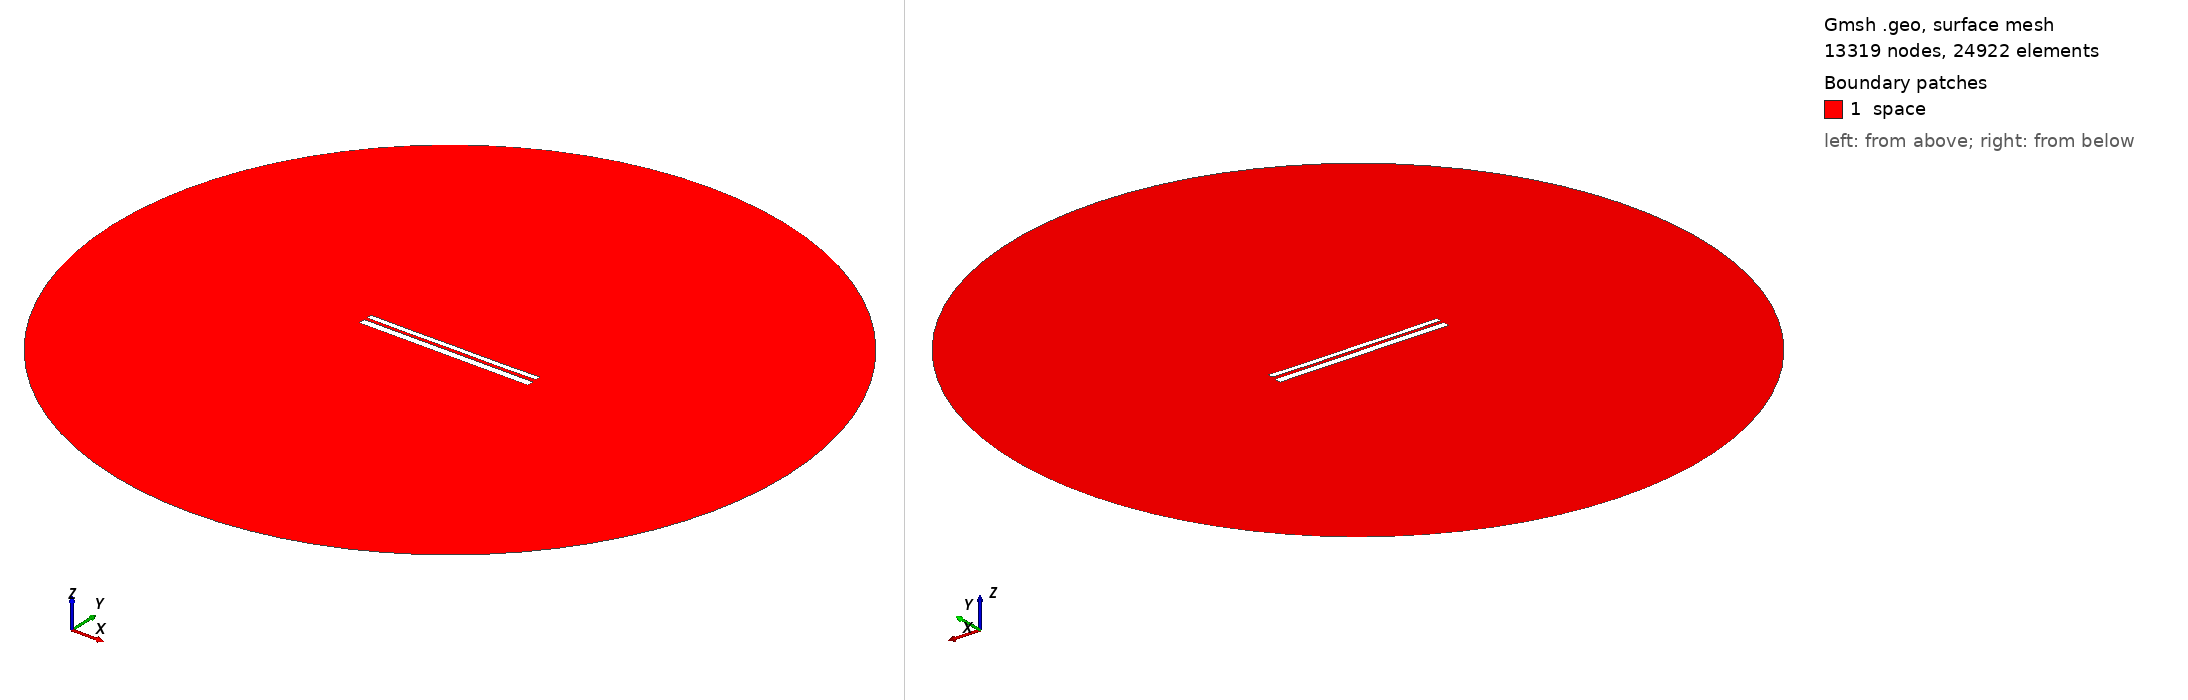

Gmsh geometry script, surface-meshed: 13319 nodes, 24922 surface elements. Boundary patches (legend numbers): 1 space. Left view from above one corner, right view from below the opposite corner. Legend entries are the model's physical surfaces. The drawing asked Gmsh for element sizes between 1% and 20% of the model's largest extent; the script's own settings can give other sizes.

=== 9787.geo (drawn) ===
//---------------------------------------
// Geometry kernel
//---------------------------------------

SetFactory("OpenCASCADE");



//---------------------------------------
// Parameters of the geometry
//---------------------------------------

// Overetch of the upper plate
overetch = 0.375;

// Distance between the plates
distance = 1.5;

// Discretization over the x axis (for the deformation)
nx = 50; 

// Length of the plate
L = 100 - overetch; 

// Number of modes
n = 4; 

// 1st mode coefficient
coeff(1) = 0.07499999999999998;
beta(1) = 0.596864 * 3.1415926535 / L;

// 2nd mode coefficient
coeff(2) = -0.075;
beta(2) = 1.49418 * 3.1415926535 / L;

// 3rd mode coefficient
coeff(3) = 0.0;
beta(3) = 2.50025 * 3.1415926535 / L;

// 4th mode coefficient
coeff(4) = -0.075;
beta(4) = 3.49999 * 3.1415926535 / L;



//---------------------------------------
// Upper plate (deformed rectangle)
//---------------------------------------

// Coordiantes of the upper plate
xmin = -50;
xmax = 50 - overetch;

// Height of the upper plate
yheight = 4 - 2 * overetch;

// Indexes of the points
UpperID[] = {};
LowerID[] = {};
LeftID[] = {};
RightID[] = {};

// Point index
p = 1;

// Horizontal edges
For i In {1:nx}
    x = xmin + (i-1)*(xmax - xmin)/(nx-1);

    y_bottom = distance / 2 + overetch;
    For j In {1:n}
        C = (Cosh(beta(j)*L) + Cos(beta(j)*L)) / (Sinh(beta(j)*L) + Sin(beta(j)*L));
        y_bottom  = y_bottom + coeff(j) * (Cosh(beta(j)*(x+50)) - Cos(beta(j)*(x+50)) - C * (Sinh(beta(j)*(x+50)) - Sin(beta(j)*(x+50))));
    EndFor

    y_top = y_bottom + yheight;

    Point(p) = {x, y_top, 0, 1.0};
    UpperID[i] = p;
    p = p + 1;

    Point(p) = {x, y_bottom, 0, 1.0};
    LowerID[i] = p;
    p = p + 1;
EndFor

// Create point lists
UpperPts[] = {}; LowerPts[] = {};
For i In {1:nx}
  UpperPts[] += {UpperID[i]};
  LowerPts[] += {LowerID[i]};
EndFor

// Build splines
Spline(1) = {UpperPts[]};
Spline(2) = {LowerPts[]};
Line(3) = {LowerPts[nx-1], UpperPts[nx-1]};
Line(4) = {LowerPts[0], UpperPts[0]};

// Build the plane surface
Curve Loop(1) = {2, 3, -1, -4};
Plane Surface(1) = {1};



//---------------------------------------
// Lower plate (rectangle)
//---------------------------------------

// Vertices
Point(1001) = {-50, -1, 0, 1.0};
Point(1002) = { 50, -1, 0, 1.0};
Point(1003) = { 50,  -5, 0, 1.0};
Point(1004) = {-50,  -5, 0, 1.0};

// Edges
Line(5) = {1001, 1002};
Line(6) = {1002, 1003};
Line(7) = {1003, 1004};
Line(8) = {1004, 1001};

// Plane surface
Line Loop(2) = {5, 6, 7, 8};
Plane Surface(2) = {2}; 



//---------------------------------------
// Outer (fictious) boundary
//---------------------------------------

// Points
Point(1005) = {0, 0, 0};       // Center
Point(1006) = {200, 0, 0};     // Start point
Point(1007) = {0, 200, 0};     // 90 degrees
Point(1008) = {-200, 0, 0};    // 180 degrees
Point(1009) = {0, -200, 0};    // 270 degrees

// Circle arcs (each needs start, center, end)
Circle(9) = {1006, 1005, 1007};
Circle(10) = {1007, 1005, 1008};
Circle(11) = {1008, 1005, 1009};
Circle(12) = {1009, 1005, 1006};

// Plane surface for the entire domain
Curve Loop(3) = {9, 10, 11, 12};
Surface(3) = {3};

// Subtract the plates from the whole domain to obtain the actual domain where we want to solve the equations
BooleanDifference{ Surface{3}; Delete; }{ Surface{1}; Surface{2}; Delete; }




//---------------------------------------
// Transfinite Lines/Curves
//---------------------------------------

// Set the number of points on the boundaries
r = 7;

// Plates
Transfinite Curve {1, 2} = 50*r Using Progression 1;
Transfinite Curve {3, 4} = 2*r Using Progression 1;
Transfinite Line {5, 7} = 50*r Using Progression 1;
Transfinite Line {6, 8} = 2*r Using Progression 1;

// Outer boundary
Transfinite Line {9, 10, 11, 12} = 20 Using Progression 1;



//---------------------------------------
// Physical groups
//---------------------------------------                

// Physical curves (boundaries)
Physical Line("force_segment", 10) = {2};
Physical Line("upper_plate", 11) = {1, 3, 4};
Physical Line("lower_plate", 12) = {5, 6, 7, 8};
Physical Line("boundary", 20) = {9, 10, 11, 12};

// Physical Surfaces
Physical Surface("space", 30) = {3};



//---------------------------------------
// 6. Generate the Mesh
//---------------------------------------

// 2D mesh generation
Mesh 2;
